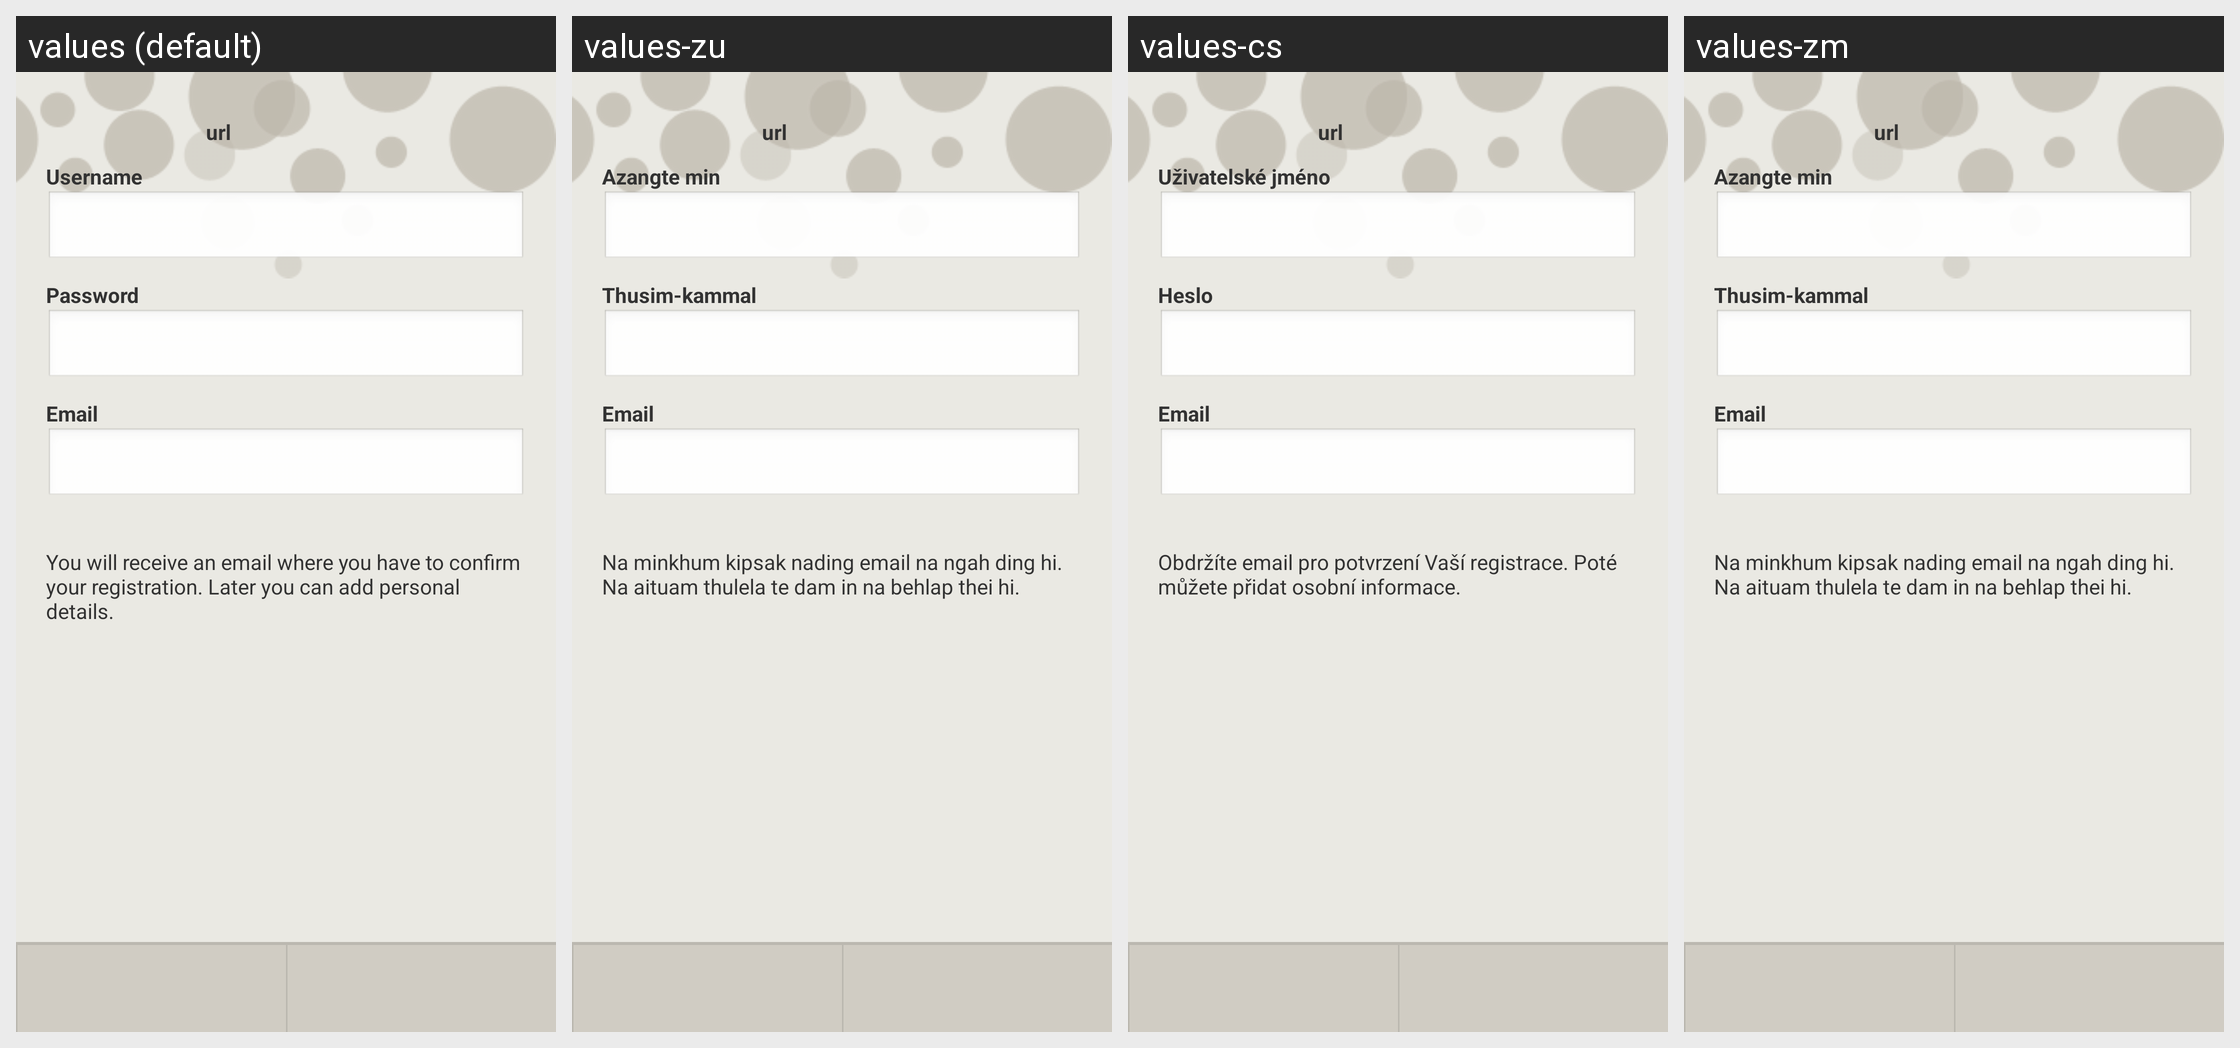

Strings drawn on this Android screen and how each of the app's shown locales translates them:
Android screen res/layout/sign_up.xml rendered under 4 locales, left to right: values (default), values-zu, values-cs, values-zm. Device: Nexus 5 (rendered at 1080×1920; each locale shown at half size, 540×960, under a caption strip naming it); theme AppTheme.
Other locales in the repository, not shown: values-hi, values-ht, values-mh.
Strings drawn on this screen, with the default value and each locale's value (text and hints the layout hard-codes, and strings that could not be matched under every locale, appear in the picture but are not listed):

url
  values: url
  values-zu: url
  values-cs: url
  values-zm: url

username
  values: Username
  values-zu: Azangte min
  values-cs: Uživatelské jméno
  values-zm: Azangte min

password
  values: Password
  values-zu: Thusim-kammal
  values-cs: Heslo
  values-zm: Thusim-kammal

email
  values: Email
  values-zu: Email
  values-cs: Email
  values-zm: Email

signup_help
  values: You will receive an email where you have to confirm your registration. Later you can add personal details.
  values-zu: Na minkhum kipsak nading email na ngah ding hi. Na aituam thulela te dam in na behlap thei hi.
  values-cs: Obdržíte email pro potvrzení Vaší registrace. Poté můžete přidat osobní informace.
  values-zm: Na minkhum kipsak nading email na ngah ding hi. Na aituam thulela te dam in na behlap thei hi.
